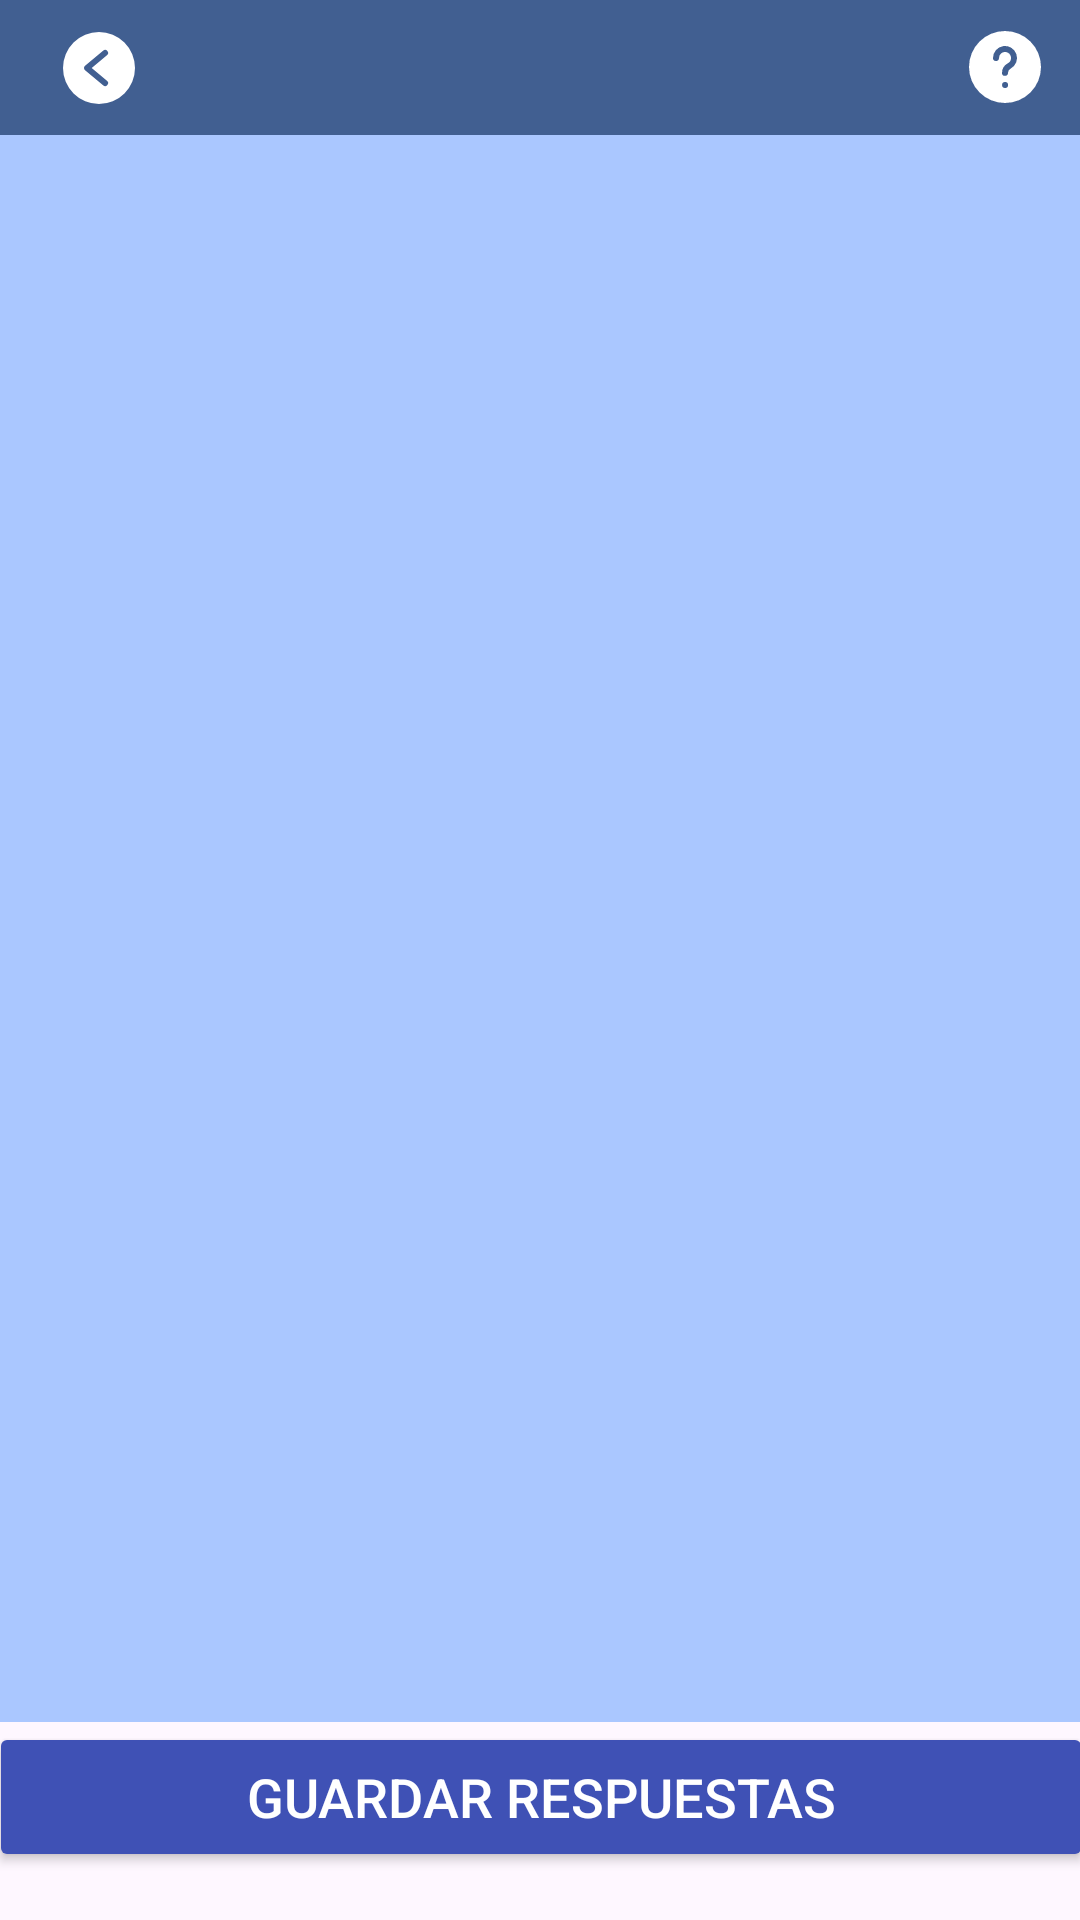

Write the Android layout XML for this screen, with the resource values it uses.
<!-- AndroidManifest.xml: application theme Theme.EduRead -->
<!-- res/layout/activity_preguntas.xml -->
<androidx.constraintlayout.widget.ConstraintLayout
    xmlns:android="http://schemas.android.com/apk/res/android"
    xmlns:app="http://schemas.android.com/apk/res-auto"
    xmlns:tools="http://schemas.android.com/tools"
    android:layout_width="match_parent"
    android:layout_height="match_parent"
    tools:context=".ui.view.PreguntasActivity">

    
    <androidx.appcompat.widget.Toolbar
        android:id="@+id/toolbarPreguntas"
        android:layout_width="match_parent"
        android:layout_height="45dp"
        android:paddingStart="5dp"
        android:paddingEnd="5dp"
        android:background="@color/md_theme_primary"
        app:layout_constraintTop_toTopOf="parent"
        app:navigationIcon="@drawable/previous_icon"
        app:popupTheme="@style/ThemeOverlay.AppCompat.Dark.ActionBar">

        
        <LinearLayout
            android:layout_width="0dp"
            android:layout_height="match_parent"
            android:layout_weight="1"/>

        <ImageButton
            android:id="@+id/help_icon"
            android:layout_width="wrap_content"
            android:layout_height="wrap_content"
            android:src="@drawable/help_icon"
            android:layout_gravity="end|center_vertical"
            android:layout_marginEnd="8dp"
            android:background="?android:attr/selectableItemBackground" />

    </androidx.appcompat.widget.Toolbar>

    
    <androidx.recyclerview.widget.RecyclerView
        android:id="@+id/recyclerViewPreguntas"
        android:layout_width="match_parent"
        android:layout_height="0dp"
        app:layout_constraintTop_toBottomOf="@id/toolbarPreguntas"
        app:layout_constraintBottom_toTopOf="@id/btnGuardar"
        app:layout_constraintStart_toStartOf="parent"
        app:layout_constraintEnd_toEndOf="parent"
        android:paddingBottom="100dp"
        android:background="@color/md_theme_inversePrimary"
        android:clipToPadding="false" />

    
    <Button
        android:id="@+id/btnGuardar"
        android:layout_width="368dp"
        android:layout_height="50dp"
        android:layout_margin="16dp"
        android:backgroundTint="@color/azul_cobalto"
        android:padding="8dp"
        android:text="Guardar Respuestas"
        android:textColor="@color/white"
        android:textSize="18sp"
        app:layout_constraintBottom_toBottomOf="parent"
        app:layout_constraintEnd_toEndOf="parent"
        app:layout_constraintStart_toStartOf="parent" />

</androidx.constraintlayout.widget.ConstraintLayout>
<!-- resources referenced by this layout -->
<resources>
  <color name="azul_cobalto">#3F51B5</color>
  <color name="md_theme_inversePrimary">#AAC7FF</color>
  <color name="md_theme_primary">#415F91</color>
  <color name="white">#FFFFFFFF</color>
  <!-- drawable help_icon (drawable) -->
  <vector xmlns:android="http://schemas.android.com/apk/res/android"
      android:width="24dp"
      android:height="24dp"
      android:viewportWidth="24"
      android:viewportHeight="24">
    <path
        android:fillColor="#FFFFFF"
        android:pathData="M12,0A12,12 0,1 0,24 12,12.01 12.01,0 0,0 12,0ZM12.02,19a1,1 0,0 1,-0.01 -2h0.01a1,1 0,0 1,0 2ZM13.93,12.505A1.646,1.646 0,0 0,13 13.913a1.039,1.039 0,0 1,-1 1.044A0.965,0.965 0,0 1,11 14a3.644,3.644 0,0 1,1.964 -3.247,2 2,0 0,0 1,-2.125 2.024,2.024 0,0 0,-1.6 -1.595A2,2 0,0 0,10 9,1 1,0 0,1 8,9a4,4 0,1 1,5.93 3.505Z"/>
  </vector>
  <!-- drawable previous_icon (drawable) -->
  <vector xmlns:android="http://schemas.android.com/apk/res/android"
      android:width="24dp"
      android:height="24dp"
      android:viewportWidth="24"
      android:viewportHeight="24">
    <path
        android:fillColor="#FFFFFF"
        android:pathData="M12,0A12,12 0,1 0,24 12,12.01 12.01,0 0,0 12,0ZM14.64,16.232a1,1 0,1 1,-1.28 1.536l-6,-5a1,1 0,0 1,0 -1.536l6,-5a1,1 0,1 1,1.28 1.536L9.562,12Z"/>
  </vector>
  <style name="Theme.EduRead" parent="Base.Theme.EduRead" />
  <style name="Base.Theme.EduRead" parent="Theme.Material3.DayNight.NoActionBar">
          
          
      </style>
</resources>
